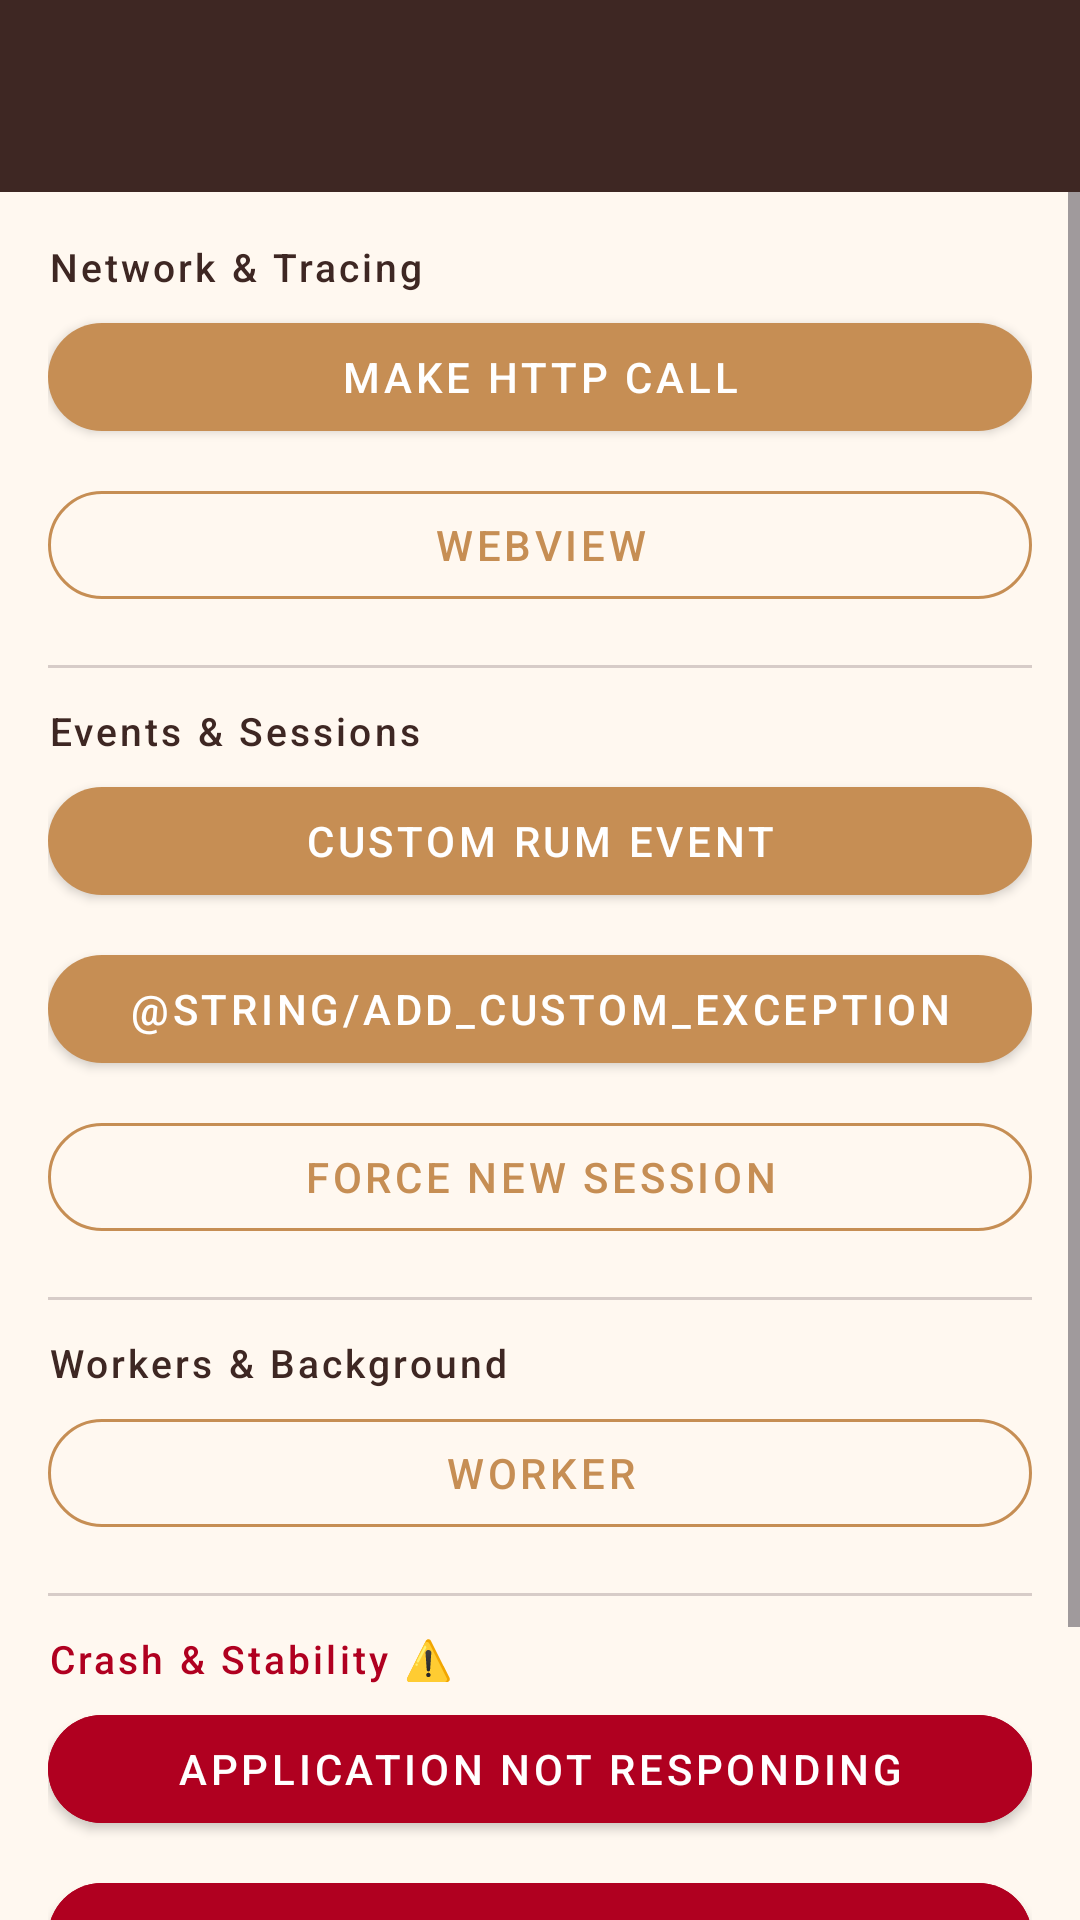

Here is an Android app screen rendered from its layout file. Give the layout XML and the strings, colors and styles it references.
<!-- AndroidManifest.xml: application theme Theme.CoffeeCart -->
<!-- res/layout/activity_rum_lab.xml -->
<?xml version="1.0" encoding="utf-8"?>
<LinearLayout xmlns:android="http://schemas.android.com/apk/res/android"
    xmlns:app="http://schemas.android.com/apk/res-auto"
    android:layout_width="match_parent"
    android:layout_height="match_parent"
    android:orientation="vertical"
    android:background="@color/cream">

    <androidx.appcompat.widget.Toolbar
        android:id="@+id/toolbar"
        android:layout_width="match_parent"
        android:layout_height="?attr/actionBarSize"
        android:background="@color/espresso_brown"
        android:elevation="4dp"
        app:titleTextColor="@color/white" />

    <ScrollView
        android:layout_width="match_parent"
        android:layout_height="match_parent">

        <LinearLayout
            android:layout_width="match_parent"
            android:layout_height="wrap_content"
            android:orientation="vertical"
            android:padding="16dp">

            <TextView
                android:layout_width="wrap_content"
                android:layout_height="wrap_content"
                android:layout_marginBottom="4dp"
                android:text="Network &amp; Tracing"
                android:textColor="@color/espresso_brown"
                android:textSize="13sp"
                android:fontFamily="sans-serif-medium"
                android:letterSpacing="0.08" />

            <com.google.android.material.button.MaterialButton
                android:id="@+id/btn_http_call"
                style="@style/Widget.CoffeeCart.Button.Primary"
                android:layout_width="match_parent"
                android:layout_height="48dp"
                android:layout_marginBottom="8dp"
                android:text="@string/make_http_call"
                app:cornerRadius="24dp" />

            <com.google.android.material.button.MaterialButton
                android:id="@+id/web_view_button"
                style="@style/Widget.CoffeeCart.Button.Outlined"
                android:layout_width="match_parent"
                android:layout_height="48dp"
                android:layout_marginBottom="16dp"
                android:text="@string/webview"
                app:cornerRadius="24dp" />

            <View
                android:layout_width="match_parent"
                android:layout_height="1dp"
                android:layout_marginBottom="12dp"
                android:background="@color/divider" />

            <TextView
                android:layout_width="wrap_content"
                android:layout_height="wrap_content"
                android:layout_marginBottom="4dp"
                android:text="Events &amp; Sessions"
                android:textColor="@color/espresso_brown"
                android:textSize="13sp"
                android:fontFamily="sans-serif-medium"
                android:letterSpacing="0.08" />

            <com.google.android.material.button.MaterialButton
                android:id="@+id/custom_event_button"
                style="@style/Widget.CoffeeCart.Button.Primary"
                android:layout_width="match_parent"
                android:layout_height="48dp"
                android:layout_marginBottom="8dp"
                android:text="@string/custom_rum_event"
                app:cornerRadius="24dp" />

            <com.google.android.material.button.MaterialButton
                android:id="@+id/btn_custom_exception"
                style="@style/Widget.CoffeeCart.Button.Primary"
                android:layout_width="match_parent"
                android:layout_height="48dp"
                android:layout_marginBottom="8dp"
                android:text="@string/add_custom_exception"
                app:cornerRadius="24dp" />

            <com.google.android.material.button.MaterialButton
                android:id="@+id/force_new_session"
                style="@style/Widget.CoffeeCart.Button.Outlined"
                android:layout_width="match_parent"
                android:layout_height="48dp"
                android:layout_marginBottom="16dp"
                android:text="@string/force_new_session"
                app:cornerRadius="24dp" />

            <View
                android:layout_width="match_parent"
                android:layout_height="1dp"
                android:layout_marginBottom="12dp"
                android:background="@color/divider" />

            <TextView
                android:layout_width="wrap_content"
                android:layout_height="wrap_content"
                android:layout_marginBottom="4dp"
                android:text="Workers &amp; Background"
                android:textColor="@color/espresso_brown"
                android:textSize="13sp"
                android:fontFamily="sans-serif-medium"
                android:letterSpacing="0.08" />

            <com.google.android.material.button.MaterialButton
                android:id="@+id/worker_button"
                style="@style/Widget.CoffeeCart.Button.Outlined"
                android:layout_width="match_parent"
                android:layout_height="48dp"
                android:layout_marginBottom="16dp"
                android:text="@string/worker"
                app:cornerRadius="24dp" />

            <View
                android:layout_width="match_parent"
                android:layout_height="1dp"
                android:layout_marginBottom="12dp"
                android:background="@color/divider" />

            <TextView
                android:layout_width="wrap_content"
                android:layout_height="wrap_content"
                android:layout_marginBottom="4dp"
                android:text="Crash &amp; Stability ⚠️"
                android:textColor="@color/error_red"
                android:textSize="13sp"
                android:fontFamily="sans-serif-medium"
                android:letterSpacing="0.08" />

            <com.google.android.material.button.MaterialButton
                android:id="@+id/anr_button"
                android:layout_width="match_parent"
                android:layout_height="48dp"
                android:layout_marginBottom="8dp"
                android:text="@string/application_not_responding"
                android:backgroundTint="@color/error_red"
                android:textColor="@color/white"
                app:cornerRadius="24dp"
                style="@style/Widget.MaterialComponents.Button" />

            <com.google.android.material.button.MaterialButton
                android:id="@+id/crash_button"
                android:layout_width="match_parent"
                android:layout_height="48dp"
                android:layout_marginBottom="8dp"
                android:text="@string/crash"
                android:backgroundTint="@color/error_red"
                android:textColor="@color/white"
                app:cornerRadius="24dp"
                style="@style/Widget.MaterialComponents.Button" />

            <com.google.android.material.button.MaterialButton
                android:id="@+id/btn_trigger_crash"
                android:layout_width="match_parent"
                android:layout_height="48dp"
                android:layout_marginBottom="16dp"
                android:text="@string/trigger_obfuscated_crash"
                android:backgroundTint="@color/error_red"
                android:textColor="@color/white"
                app:cornerRadius="24dp"
                style="@style/Widget.MaterialComponents.Button" />

        </LinearLayout>
    </ScrollView>

</LinearLayout>
<!-- resources referenced by this layout -->
<resources>
  <color name="cream">#FFF8F0</color>
  <color name="divider">#D7CCC8</color>
  <color name="error_red">#B00020</color>
  <color name="espresso_brown">#3E2723</color>
  <color name="white">#FFFFFFFF</color>
  <string name="application_not_responding">APPLICATION NOT RESPONDING</string>
  <string name="crash">CRASH</string>
  <string name="custom_rum_event">CUSTOM RUM EVENT</string>
  <string name="force_new_session">FORCE NEW SESSION</string>
  <string name="make_http_call">MAKE HTTP CALL</string>
  <string name="trigger_obfuscated_crash">Trigger Obfuscated Crash</string>
  <string name="webview">WEBVIEW</string>
  <string name="worker">WORKER</string>
  <style name="Widget.CoffeeCart.Button.Outlined" parent="Widget.MaterialComponents.Button.OutlinedButton">
          <item name="strokeColor">@color/caramel_accent</item>
          <item name="android:textColor">@color/caramel_accent</item>
      </style>
  <style name="Widget.CoffeeCart.Button.Primary" parent="Widget.MaterialComponents.Button">
          <item name="backgroundTint">@color/caramel_accent</item>
          <item name="android:textColor">@color/white</item>
          <item name="cornerRadius">8dp</item>
      </style>
  <style name="Theme.CoffeeCart" parent="Base.Theme.CoffeeCart" />
  <color name="caramel_accent">#C68E54</color>
  <style name="Base.Theme.CoffeeCart" parent="Theme.Material3.DayNight.NoActionBar">
          <item name="colorPrimary">@color/espresso_brown</item>
          <item name="colorOnPrimary">@color/white</item>
          <item name="colorPrimaryContainer">@color/espresso_brown_light</item>
          <item name="colorOnPrimaryContainer">@color/cream</item>
          <item name="colorSecondary">@color/caramel_accent</item>
          <item name="colorOnSecondary">@color/white</item>
          <item name="colorSecondaryContainer">@color/cream_dark</item>
          <item name="colorOnSecondaryContainer">@color/espresso_brown</item>
          <item name="android:colorBackground">@color/cream</item>
          <item name="colorSurface">@color/white</item>
          <item name="colorOnSurface">@color/espresso_brown</item>
          <item name="colorError">@color/error_red</item>
      </style>
  <color name="espresso_brown_light">#6D4C41</color>
  <color name="cream_dark">#EDE0D4</color>
</resources>
